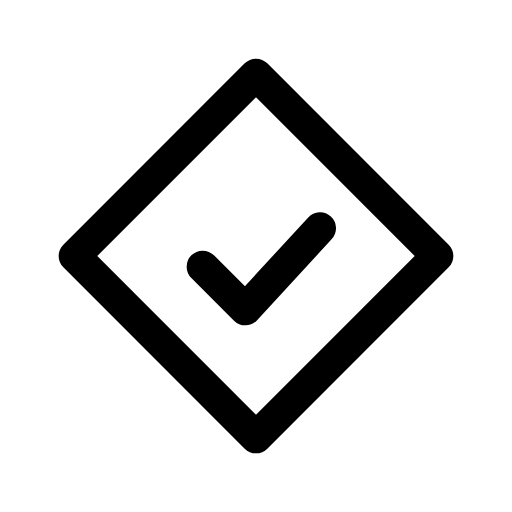
t = 0.00 s
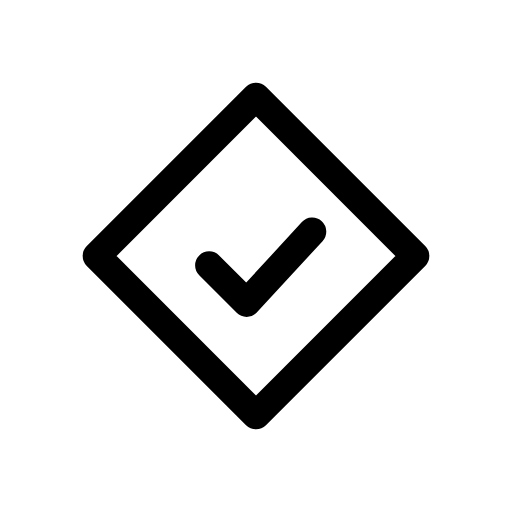
t = 0.12 s
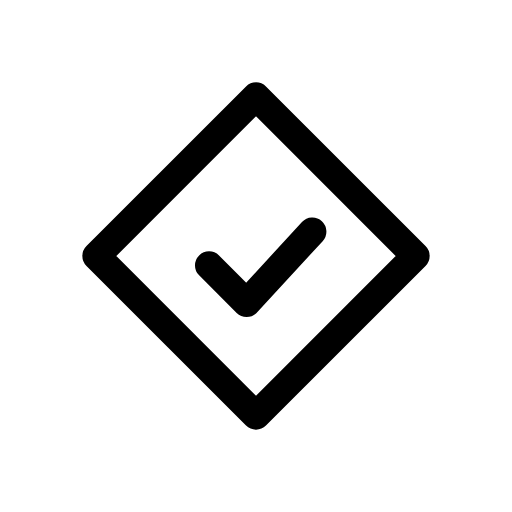
t = 0.25 s
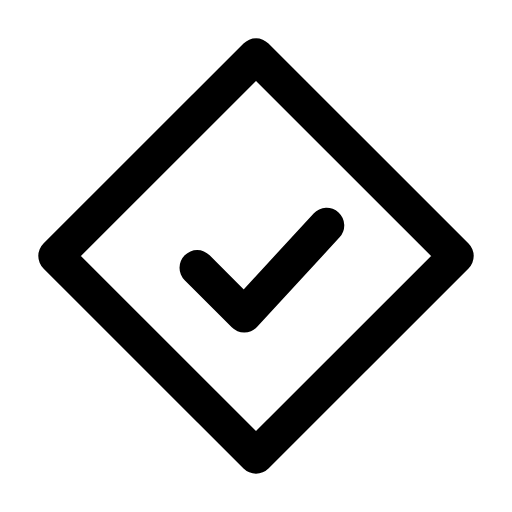
t = 0.35 s
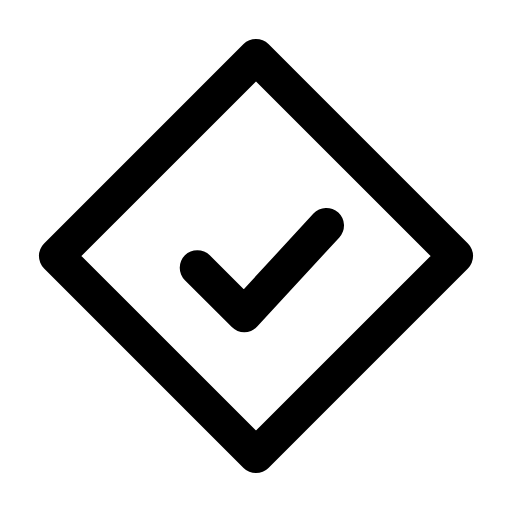
t = 0.46 s
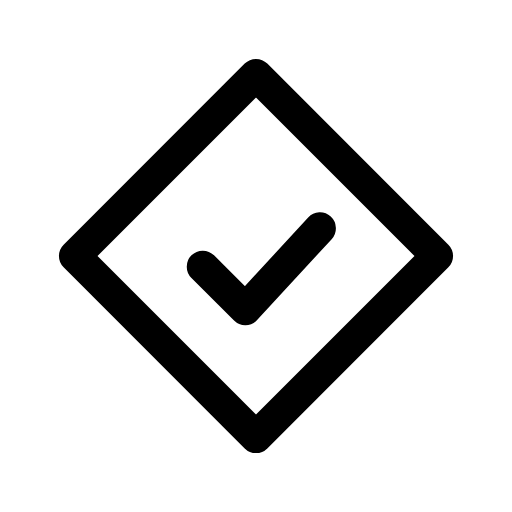
t = 0.58 s

The animated SVG that drew these frames (rendered in a browser with its animation timeline set to each time). Animation: 1 CSS @keyframes rule; one cycle of 0.70 s, repeats indefinitely.

<svg xmlns="http://www.w3.org/2000/svg" viewBox="0 0 24 24" width="24" height="24" class="rd-a-diamond-check" data-rd-animate="hover"><style>.rd-a-diamond-check{overflow:visible}.rd-a-diamond-check *{transform-box:view-box}.rd-a-diamond-check .a{transform-origin:12px 12px}@media (prefers-reduced-motion:no-preference){.rd-a-diamond-check[data-rd-animate="hover"]:hover .a,:hover>.rd-a-diamond-check[data-rd-animate="parent"] .a,.rd-a-diamond-check[data-rd-animate="play"] .a,.rd-a-diamond-check[data-rd-animate="loop"] .a{animation:rd-diamond-check-m calc(0.7s*var(--rd-speed,1)) cubic-bezier(.34,1.3,.5,1)}.rd-a-diamond-check[data-rd-animate="loop"] *{animation-iteration-count:infinite!important}@keyframes rd-diamond-check-m{0%,100%{scale:1}35%{scale:.88}65%{scale:1.1}}}</style><g fill="none" stroke="currentColor" stroke-linecap="round" stroke-linejoin="round" stroke-width="1.5"><g class="a"><path d="M12 3.5l8.5 8.5-8.5 8.5L3.5 12z"/><path d="M9.5 12.5l2 2 3.5-3.8"/></g></g></svg>
